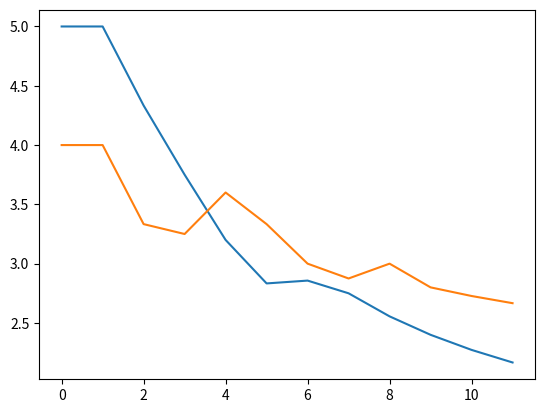

Generate this figure with matplotlib:
import matplotlib.pyplot as plt

znamky = [5, 5, 3, 2, 1, 1, 3, 2, 1, 1, 1, 1]
znamky2 = [4, 4, 2, 3, 5, 2, 1, 2, 4, 1, 2, 2, 1]
x = []
y = []
y2 = []
s = 0
s2 = 0

for i in range(len(znamky)):
    x.append(i)
    s += znamky[i]
    s2 += znamky2[i]
    y.append(s / (i + 1))
    y2.append(s2 / (i + 1))

#plt.scatter(x, y)
plt.plot(x, y)
plt.plot(x, y2)
plt.show()
